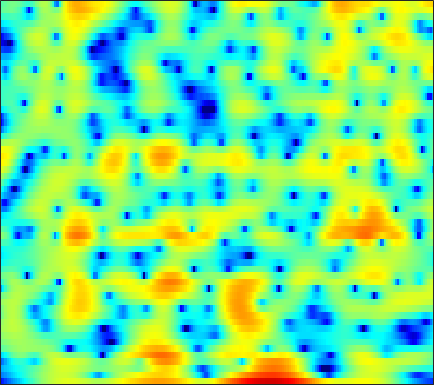

Values plotted in this chart, from the file beside it:
-18.218, -16.948, -15.318, -13.904, -12.989, -11.894, -10.874, -10.126, -9.1272, -8.104, -7.0788, -6.3144, -5.2947, -4.2858, -3.5404, -2.567, -1.6269, -0.9628, -0.12716, 0.63871, 1.3336, 1.8103, 2.3869, 2.8968
-12.77, -12.19, -11.33, -10.43, -9.753, -8.858, -7.979, -7.332, -6.488, -5.663, -4.857, -4.265, -3.495, -2.743, -2.191, -1.475, -0.7852, -0.2876, 0.3482, 0.9475, 1.502, 1.886, 2.352, 2.762
-10.2, -9.74, -9.092, -8.421, -7.915, -7.255, -6.623, -6.166, -5.586, -5.035, -4.512, -4.129, -3.619, -3.096, -2.685, -2.106, -1.496, -1.014, -0.3534, 0.315, 0.9723, 1.446, 2.04, 2.577
-13.61, -12.41, -10.48, -8.639, -7.436, -6.098, -5.085, -4.542, -4.082, -3.935, -4.122, -4.5, -5.338, -6.534, -7.544, -8.479, -7.954, -6.574, -4.302, -2.17, -0.3713, 0.7552, 1.992, 2.962
-8.024, -7.272, -5.825, -4.278, -3.216, -2.013, -1.09, -0.5848, -0.1503, 0.01635, -0.1065, -0.3848, -0.9744, -1.751, -2.354, -2.915, -2.86, -2.345, -1.241, -0.01573, 1.087, 1.772, 2.456, 2.874
-1.929, -1.575, -1.07, -0.553, -0.1791, 0.2837, 0.6827, 0.931, 1.18, 1.335, 1.392, 1.381, 1.319, 1.221, 1.141, 1.049, 0.9884, 0.9656, 0.9564, 0.9435, 0.8883, 0.7956, 0.5665, 0.1726
-0.5146, -0.1599, 0.2715, 0.6478, 0.8914, 1.165, 1.375, 1.488, 1.576, 1.595, 1.548, 1.476, 1.336, 1.151, 0.9887, 0.7514, 0.4968, 0.3022, 0.04237, -0.2199, -0.4877, -0.6999, -1.007, -1.359
0.5355, 0.923, 1.361, 1.706, 1.905, 2.094, 2.189, 2.2, 2.131, 1.966, 1.712, 1.465, 1.059, 0.5746, 0.1663, -0.4246, -1.046, -1.513, -2.1, -2.593, -2.94, -3.083, -3.111, -2.986
1.413, 1.845, 2.319, 2.68, 2.874, 3.018, 3.026, 2.942, 2.712, 2.345, 1.841, 1.369, 0.6105, -0.2882, -1.062, -2.251, -3.656, -4.883, -6.79, -8.945, -10.8, -11.16, -9.757, -7.479
0.9035, 1.508, 2.188, 2.698, 2.955, 3.117, 3.07, 2.894, 2.479, 1.86, 1.049, 0.3232, -0.7679, -1.963, -2.921, -4.25, -5.641, -6.764, -8.437, -10.31, -11.93, -12.09, -10.26, -7.475
-1.049, 0.1451, 1.368, 2.207, 2.599, 2.822, 2.735, 2.463, 1.816, 0.8261, -0.5243, -1.796, -3.835, -6.275, -8.186, -10.16, -10.6, -10.07, -8.944, -7.827, -6.732, -5.875, -4.636, -3.263
-0.5577, 0.4986, 1.59, 2.33, 2.675, 2.87, 2.774, 2.495, 1.819, 0.7755, -0.6802, -2.087, -4.491, -7.56, -10.26, -13.27, -12.8, -11.12, -9.078, -7.595, -6.464, -5.727, -4.734, -3.609
1.084, 1.482, 1.986, 2.404, 2.652, 2.867, 2.878, 2.753, 2.398, 1.834, 1.051, 0.3492, -0.6931, -1.788, -2.626, -3.622, -4.44, -4.988, -5.763, -6.738, -8.087, -9.391, -11.19, -11.36
-0.8133, -0.4301, 0.2505, 0.9947, 1.509, 2.056, 2.397, 2.535, 2.565, 2.42, 2.123, 1.817, 1.325, 0.7219, 0.2382, -0.467, -1.273, -1.969, -3.071, -4.423, -6.125, -7.617, -9.543, -10.11
-10.09, -6.737, -3.49, -1.254, -0.05974, 1.033, 1.721, 2.027, 2.201, 2.176, 2.032, 1.866, 1.613, 1.372, 1.231, 0.9894, 0.6782, 0.3925, -0.08627, -0.6811, -1.378, -1.935, -2.627, -3.2
-3.924, -2.82, -1.188, 0.1927, 0.9494, 1.606, 1.903, 1.865, 1.498, 0.838, 0.01724, -0.5426, -0.9538, -0.7382, -0.2898, 0.4976, 1.251, 1.684, 2.027, 2.059, 1.784, 1.345, 0.398, -1.095
-1.22, -0.8125, -0.2669, 0.1598, 0.3418, 0.404, 0.1163, -0.3893, -1.524, -3.423, -6.606, -10.68, -28.05, -12.95, -7.596, -3.634, -1.151, 0.1231, 1.288, 1.991, 2.316, 2.339, 2.09, 1.591
-3.979, -3.45, -2.886, -2.487, -2.283, -2.172, -2.334, -2.59, -3.123, -3.856, -4.682, -5.194, -5.421, -4.947, -4.216, -2.96, -1.691, -0.8475, 0.09886, 0.8436, 1.389, 1.693, 1.977, 2.163
-6.363, -5.706, -4.973, -4.397, -4.051, -3.755, -3.553, -3.456, -3.41, -3.381, -3.327, -3.241, -3.014, -2.656, -2.314, -1.723, -1.099, -0.6255, -0.0111, 0.5487, 1.045, 1.376, 1.775, 2.124
-7.541, -6.766, -5.91, -5.242, -4.87, -4.498, -4.163, -3.963, -3.736, -3.502, -3.231, -3, -2.655, -2.239, -1.875, -1.37, -0.8709, -0.4859, 0.01698, 0.4892, 0.9313, 1.235, 1.613, 1.976
-6.699, -5.992, -5.349, -4.947, -4.789, -4.623, -4.554, -4.532, -4.41, -4.213, -3.914, -3.61, -3.132, -2.586, -2.111, -1.518, -0.8921, -0.4431, 0.09154, 0.544, 0.907, 1.126, 1.364, 1.591
-2.818, -2.735, -2.912, -3.383, -3.88, -4.65, -5.57, -6.116, -6.423, -6.283, -5.839, -5.385, -4.64, -3.767, -3.065, -2.012, -0.8676, -0.1038, 0.7233, 1.278, 1.496, 1.431, 1.043, 0.3811
0.5879, 0.0742, -0.8606, -2.257, -3.71, -6.609, -10.8, -15.28, -18.04, -13.44, -10.85, -10.18, -10.31, -10.17, -8.918, -5.672, -2.591, -0.7947, 0.9821, 2.064, 2.442, 2.244, 1.239, -0.9777
-1.763, -2.171, -2.901, -3.959, -5.044, -6.749, -8.909, -10.3, -11.14, -10.98, -10.8, -11.07, -12.45, -13.67, -12.55, -8.398, -4.723, -2.666, -0.6614, 0.6369, 1.377, 1.621, 1.606, 1.379
-5.396, -5.084, -4.904, -4.917, -4.963, -5.149, -5.423, -5.415, -5.52, -5.401, -5.224, -5.026, -4.678, -4.079, -3.473, -2.358, -1.228, -0.4114, 0.5234, 1.192, 1.61, 1.776, 1.816, 1.771
-7.823, -7.298, -6.685, -5.997, -5.433, -4.724, -3.907, -3.389, -2.729, -2.046, -1.371, -0.8812, -0.1921, 0.4588, 0.9646, 1.645, 2.166, 2.511, 2.814, 2.908, 2.721, 2.38, 1.657, 0.611
-11.77, -12.96, -12.75, -10.78, -9.094, -7.048, -5.236, -4.169, -2.759, -1.558, -0.4681, 0.292, 1.213, 2.042, 2.595, 3.175, 3.647, 3.878, 3.99, 3.851, 3.395, 2.79, 1.556, -0.386
-14.49, -18, -18.35, -14.74, -12.55, -10.18, -8.371, -7.126, -5.534, -4.039, -2.629, -1.636, -0.429, 0.6364, 1.337, 2.101, 2.737, 3.071, 3.348, 3.403, 3.244, 2.967, 2.382, 1.603
-7.909, -9.241, -10.69, -11.85, -12.61, -13.01, -12.93, -12.01, -10.15, -8.067, -6.04, -4.672, -3.036, -1.641, -0.7277, 0.3315, 1.211, 1.737, 2.308, 2.708, 2.943, 3.03, 3.027, 2.929
-4.561, -6.066, -8.303, -11.09, -13.81, -19.75, -36.93, -22.94, -15.39, -11.37, -8.625, -6.985, -5.188, -3.615, -2.584, -1.31, -0.2712, 0.4507, 1.275, 1.967, 2.509, 2.834, 3.171, 3.393
-1.349, -2.58, -4.375, -6.315, -7.851, -9.628, -10.89, -11.02, -10.72, -9.867, -8.883, -8.065, -6.871, -5.615, -4.605, -3.275, -2.026, -1.118, -0.03898, 0.9058, 1.723, 2.239, 2.806, 3.245
1.934, 1.057, -0.2722, -1.713, -2.822, -4.39, -5.919, -7.094, -8.595, -10.07, -11.21, -11.6, -10.97, -9.466, -8.032, -6.161, -4.292, -3.089, -1.647, -0.4094, 0.6388, 1.319, 2.061, 2.652
4.835, 4.187, 3.113, 1.821, 0.7284, -1.048, -3.075, -4.993, -7.832, -11.9, -18.17, -28.98, -22.48, -14.99, -11.94, -9.093, -6.537, -5.107, -3.402, -1.982, -0.8162, -0.0722, 0.7749, 1.434
6.772, 6.348, 5.553, 4.469, 3.457, 1.886, -0.1015, -1.771, -4.466, -7.437, -10.47, -12.53, -14.12, -14.3, -13.16, -11.13, -8.741, -7.388, -5.801, -4.579, -3.478, -2.791, -1.889, -1.125
7.119, 6.923, 6.455, 5.717, 4.983, 3.774, 2.281, 0.8958, -1.228, -3.861, -7.127, -10.35, -16.59, -25.52, -18.38, -12.9, -10.37, -9.401, -9.147, -9.553, -9.756, -8.939, -7.028, -5.198
5.407, 5.452, 5.358, 5.101, 4.775, 4.116, 3.263, 2.467, 1.2, -0.2784, -1.955, -3.264, -4.83, -5.966, -6.328, -6.413, -6.866, -7.397, -9.107, -12.41, -17.22, -15.55, -9.936, -6.498
1.134, 1.521, 1.966, 2.302, 2.459, 2.533, 2.4, 2.238, 1.825, 1.329, 0.7355, 0.2778, -0.3499, -0.8998, -1.291, -1.788, -2.277, -2.735, -3.332, -3.845, -4.075, -3.86, -3.248, -2.429
-5.631, -4.59, -3.268, -2.132, -1.405, -0.571, 0.05146, 0.3743, 0.6959, 0.8477, 0.9024, 0.8905, 0.8172, 0.7066, 0.5897, 0.3948, 0.2289, 0.08243, -0.08737, -0.2085, -0.2395, -0.1989, -0.07005, 0.1115
-13.45, -11.19, -8.653, -6.513, -5.155, -3.664, -2.42, -1.69, -0.8648, -0.2434, 0.2366, 0.5137, 0.8179, 1.031, 1.16, 1.287, 1.334, 1.369, 1.363, 1.33, 1.288, 1.232, 1.171, 1.109
-18.8, -15.58, -11.93, -9.018, -7.199, -5.313, -3.783, -2.882, -1.878, -1.062, -0.3856, 0.05641, 0.5965, 1.067, 1.389, 1.771, 2.03, 2.185, 2.28, 2.265, 2.14, 1.967, 1.671, 1.321
-17.34, -14, -10.5, -7.857, -6.303, -4.695, -3.53, -2.863, -2.231, -1.677, -1.141, -0.6591, 0.06407, 0.8912, 1.494, 2.228, 2.839, 3.148, 3.39, 3.389, 3.124, 2.763, 2.026, 1.031
-7.713, -6.673, -5.287, -4.05, -3.365, -2.75, -2.575, -2.687, -3.249, -4.099, -4.668, -4.395, -2.901, -0.8583, 0.5913, 2.193, 3.434, 4.067, 4.582, 4.702, 4.415, 3.914, 2.788, 0.9919
-3.931, -3.455, -2.885, -2.487, -2.328, -2.414, -2.935, -3.751, -5.527, -8.881, -15.95, -19.41, -9.392, -4.24, -1.718, 0.6505, 2.265, 3.129, 3.852, 4.163, 4.094, 3.779, 3.046, 1.936
-3.637, -3.318, -2.994, -2.808, -2.748, -2.825, -3.091, -3.434, -4.08, -4.681, -5.009, -4.819, -3.874, -2.488, -1.387, -0.03534, 1.02, 1.67, 2.278, 2.627, 2.729, 2.663, 2.403, 2.013
-3.566, -3.422, -3.234, -3.019, -2.873, -2.678, -2.523, -2.407, -2.302, -2.175, -1.955, -1.721, -1.287, -0.7596, -0.3133, 0.3034, 0.8808, 1.248, 1.66, 1.935, 2.058, 2.061, 1.927, 1.683
-3.671, -3.898, -3.924, -3.603, -3.191, -2.525, -1.855, -1.399, -0.8451, -0.4651, -0.1723, 0.00126, 0.1634, 0.3277, 0.4562, 0.6727, 1.033, 1.317, 1.732, 2.083, 2.291, 2.3, 2.107, 1.636
-5.82, -7.554, -8.513, -6.967, -5.135, -2.89, -1.155, -0.2044, 0.7348, 1.303, 1.485, 1.399, 1.011, 0.3943, -0.1115, -0.5471, -0.3362, 0.3305, 1.475, 2.564, 3.328, 3.602, 3.535, 2.878
-8.002, -11.31, -13.91, -10.07, -7.039, -4.046, -1.883, -0.7244, 0.3054, 0.8837, 0.9296, 0.5664, -0.5317, -2.699, -5.482, -12.86, -13.95, -6.58, -1.632, 1.21, 2.921, 3.695, 4.133, 3.997
-7.249, -7.8, -7.969, -7.511, -6.759, -5.574, -4.297, -3.424, -2.493, -1.829, -1.495, -1.524, -1.915, -2.716, -3.479, -4.287, -3.977, -2.918, -1.15, 0.4618, 1.7, 2.377, 2.936, 3.191
-10.18, -10.34, -10.31, -9.929, -9.365, -8.323, -7.082, -6.033, -4.732, -3.606, -2.676, -2.117, -1.573, -1.2, -0.9622, -0.6146, -0.1954, 0.2318, 0.8111, 1.39, 1.883, 2.162, 2.426, 2.577
-15.12, -15.46, -16, -16.07, -15.52, -13.53, -10.87, -8.852, -6.423, -4.419, -2.782, -1.765, -0.6594, 0.2218, 0.7594, 1.357, 1.81, 2.061, 2.31, 2.43, 2.409, 2.299, 2.074, 1.796
-20.19, -20.06, -21.4, -26.48, -32.59, -19.67, -13.13, -9.774, -6.336, -3.768, -1.764, -0.543, 0.7917, 1.831, 2.445, 3.058, 3.47, 3.615, 3.639, 3.404, 2.884, 2.295, 1.19, -0.243
-19.83, -17.68, -15.78, -14.36, -13.04, -10.88, -8.377, -6.555, -4.303, -2.337, -0.7132, 0.3278, 1.486, 2.415, 2.973, 3.527, 3.889, 4.028, 3.972, 3.627, 2.923, 2.094, 0.4322, -2.208
-12.35, -11.48, -10.28, -9.04, -8.105, -6.831, -5.548, -4.632, -3.469, -2.389, -1.418, -0.7801, -0.01201, 0.6875, 1.157, 1.712, 2.142, 2.389, 2.538, 2.488, 2.202, 1.815, 1.108, 0.2528
-7.466, -7.07, -6.476, -5.821, -5.372, -4.768, -4.236, -3.888, -3.541, -3.32, -3.154, -3.038, -2.797, -2.389, -1.942, -1.187, -0.4085, 0.119, 0.7389, 1.173, 1.421, 1.508, 1.527, 1.527
-4.118, -3.85, -3.489, -3.187, -2.994, -2.86, -2.882, -3.022, -3.445, -4.199, -5.336, -6.357, -7.643, -7.926, -7.022, -5.007, -2.963, -1.712, -0.3747, 0.5512, 1.139, 1.409, 1.591, 1.676
-1.831, -1.509, -1.144, -0.8875, -0.7584, -0.7604, -0.9886, -1.367, -2.181, -3.46, -5.505, -7.84, -13.11, -18.92, -12.51, -6.712, -3.189, -1.385, 0.2697, 1.301, 1.792, 1.825, 1.479, 0.7351
-2.344, -1.905, -1.359, -0.8608, -0.6048, -0.3938, -0.4113, -0.5919, -1.057, -1.76, -2.608, -3.246, -3.844, -3.785, -3.198, -1.942, -0.486, 0.5682, 1.634, 2.293, 2.459, 2.195, 1.211, -0.7973
